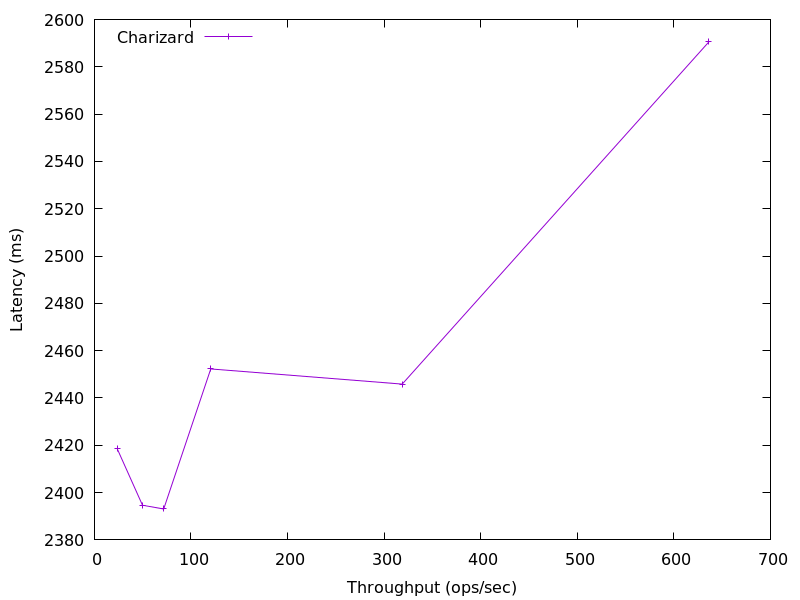

Data behind this chart, as committed beside it:
636.3021344339552, 2590.5787648000014
318.7, 2446
120.4, 2452
71.7, 2393
49.73, 2395
23.67, 2418
